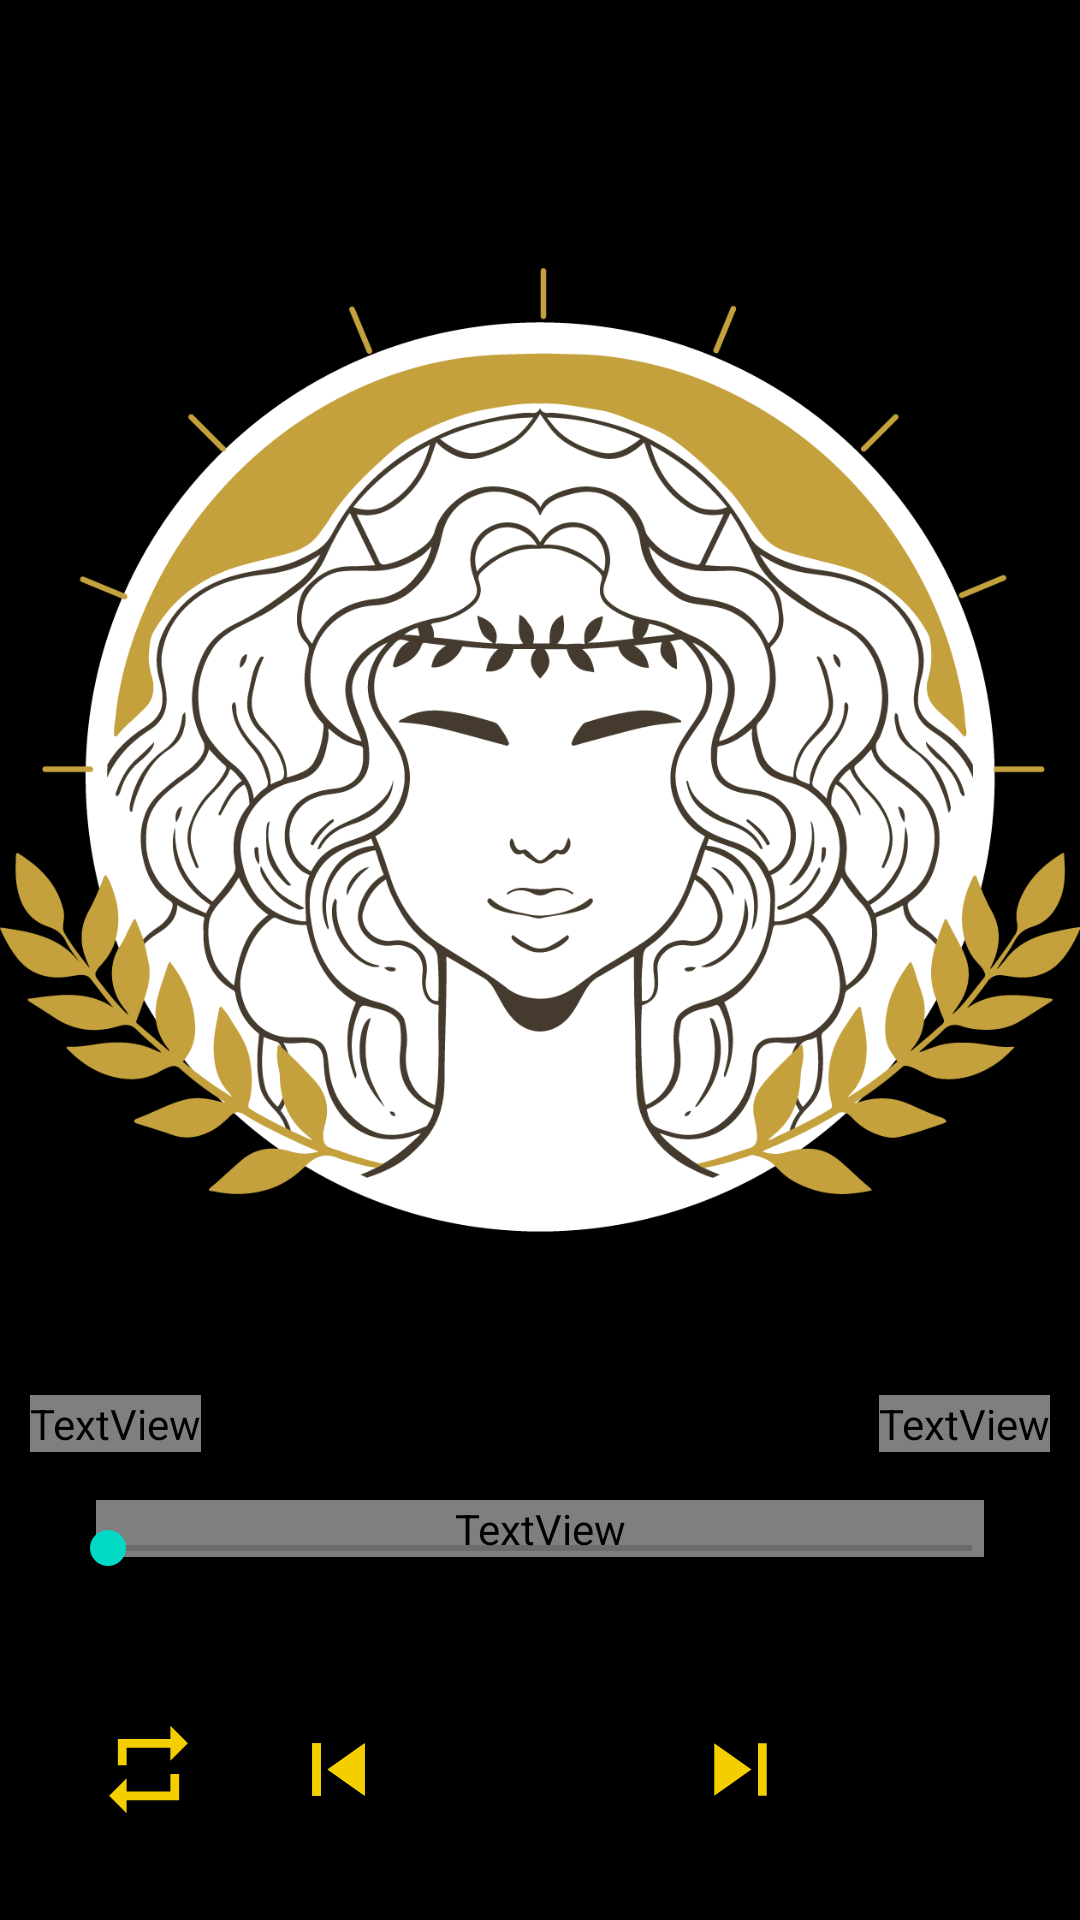

Here is an Android app screen rendered from its layout file. Give the layout XML and the strings, colors and styles it references.
<!-- AndroidManifest.xml: application theme Theme.Musically -->
<!-- res/layout/activity_player.xml -->
<?xml version="1.0" encoding="utf-8"?>
<RelativeLayout xmlns:android="http://schemas.android.com/apk/res/android"
    xmlns:app="http://schemas.android.com/apk/res-auto"
    xmlns:tools="http://schemas.android.com/tools"
    android:layout_width="match_parent"
    android:layout_height="match_parent"
    android:id="@+id/container"
    android:background="@color/black"
    tools:context=".PlayerActivity">
    <RelativeLayout
        android:layout_width="match_parent"
        android:layout_height="500dp"
        android:layout_alignParentTop="true"
        android:id="@+id/layout"
        android:background="@drawable/gredient_bg">


        <ImageView
            android:layout_width="wrap_content"
            android:layout_height="wrap_content"
            android:src="@drawable/image"/>
        
    </RelativeLayout>
<TextView

    android:layout_width="match_parent"
    android:layout_height="wrap_content"
    android:text="This i ssong name"
    android:layout_below="@+id/layout"
    android:gravity="center_horizontal"
    android:textColor="@color/yellow"
    android:textSize="20dp"
    android:textStyle="bold"
    android:singleLine="true"
    android:ellipsize="end"
    android:id="@+id/songname"
    android:layout_marginStart="32dp"
    android:layout_marginEnd="32dp"/>
    <RelativeLayout
        android:id="@+id/relative_layout_for_button"
        android:layout_width="match_parent"
        android:layout_height="100dp"
        android:layout_alignParentBottom="true"
  android:layout_alignParentStart="true"
        android:layout_alignParentEnd="true">
        <ImageView
            android:layout_width="35dp"
            android:layout_height="35dp"
            android:id="@+id/id_shuffle_on"
            android:layout_centerVertical="true"
            android:src="@drawable/ic_baseline_repeat_24"
            android:layout_alignParentStart="true"
            android:layout_marginStart="32dp"/>
        <ImageView
            android:layout_width="35dp"
            android:layout_height="35dp"
            android:id="@+id/id_prev"
            android:background="@drawable/ic_skip_previous"
             android:layout_toStartOf="@+id/play_pause"
            android:layout_marginEnd="32dp"
            android:layout_centerVertical="true"/>
        <ImageView
            android:layout_width="35dp"
            android:layout_height="35dp"
            android:id="@+id/play_pause"

            android:layout_centerHorizontal="true"
            android:layout_centerVertical="true"/>
        <ImageView
            android:layout_width="35dp"
            android:layout_height="35dp"
            android:id="@+id/pre"
            android:background="@drawable/ic_skip_previous"
            android:layout_toStartOf="@+id/play_pause"
            android:layout_marginEnd="32dp"
            android:layout_centerVertical="true"/>

        <ImageView
            android:layout_width="35dp"
            android:layout_height="35dp"
            android:id="@+id/id_next"
            android:background="@drawable/ic_skip_next"
            android:layout_toEndOf="@+id/play_pause"
            android:layout_marginStart="32dp"
            android:layout_centerVertical="true"/>




    </RelativeLayout>
    <RelativeLayout
        android:id="@+id/seek_bar"
        android:layout_width="match_parent"
        android:layout_height="60dp"
        android:layout_marginBottom="15dp"
        android:layout_above="@+id/relative_layout_for_button">
        <TextView
            android:layout_width="wrap_content"
            android:layout_height="wrap_content"
            android:text="3:00"
            android:id="@+id/durationplayed"
            android:textColor="@color/yellow"
            android:layout_marginStart="10dp"
            android:layout_alignParentStart="true"/>
        <TextView
            android:layout_width="wrap_content"
            android:layout_height="wrap_content"
            android:text="3:00"
            android:id="@+id/durationtotal"
            android:textColor="@color/yellow"
            android:layout_marginEnd="10dp"
            android:layout_alignParentEnd="true"/>
        <SeekBar
            android:layout_width="match_parent"
            android:layout_height="wrap_content"
            android:id="@+id/seekbar"
            android:layout_marginStart="20dp"
            android:layout_marginEnd="20dp"
            android:layout_alignParentBottom="true"/>

    </RelativeLayout>


</RelativeLayout>
<!-- resources referenced by this layout -->
<resources>
  <!-- drawable gredient_bg (drawable) -->
  <?xml version="1.0" encoding="utf-8"?>
  <shape xmlns:android="http://schemas.android.com/apk/res/android">
  <gradient android:startColor="@color/yellow" android:angle="-90"/>
  </shape>
  <!-- drawable ic_baseline_repeat_24 (drawable) -->
  <vector android:height="24dp" android:tint="#F4CF00"
      android:viewportHeight="24" android:viewportWidth="24"
      android:width="24dp" xmlns:android="http://schemas.android.com/apk/res/android">
      <path android:fillColor="@android:color/white" android:pathData="M7,7h10v3l4,-4 -4,-4v3L5,5v6h2L7,7zM17,17L7,17v-3l-4,4 4,4v-3h12v-6h-2v4z"/>
  </vector>
  <!-- drawable ic_skip_next (drawable) -->
  <vector android:height="24dp" android:tint="#F4CF00"
      android:viewportHeight="24" android:viewportWidth="24"
      android:width="24dp" xmlns:android="http://schemas.android.com/apk/res/android">
      <path android:fillColor="@android:color/white" android:pathData="M6,18l8.5,-6L6,6v12zM16,6v12h2V6h-2z"/>
  </vector>
  <!-- drawable ic_skip_previous (drawable) -->
  <vector android:height="24dp" android:tint="#F4CF00"
      android:viewportHeight="24" android:viewportWidth="24"
      android:width="24dp" xmlns:android="http://schemas.android.com/apk/res/android">
      <path android:fillColor="@android:color/white" android:pathData="M6,6h2v12L6,18zM9.5,12l8.5,6L18,6z"/>
  </vector>
  <!-- drawable image: png bitmap (drawable-v24, 171398 bytes) -->
  <style name="Theme.Musically" parent="Theme.MaterialComponents.DayNight.NoActionBar">
          
          <item name="colorPrimary">@color/purple_500</item>
          <item name="colorPrimaryVariant">@color/purple_700</item>
          <item name="colorOnPrimary">@color/white</item>
          
          <item name="colorSecondary">@color/teal_200</item>
          <item name="colorSecondaryVariant">@color/teal_700</item>
          <item name="colorOnSecondary">@color/black</item>
          
          <item name="android:statusBarColor" tools:targetApi="l">?attr/colorPrimaryVariant</item>
          
      </style>
  <!-- not gathered from this repository: default colours our renderer supplied (Android Studio template values) -->
  <color name="purple_500">#FF6200EE</color>
  <color name="purple_700">#FF3700B3</color>
  <color name="teal_200">#FF03DAC5</color>
  <color name="teal_700">#FF018786</color>
  <color name="black">#FF000000</color>
  <color name="white">#FFFFFFFF</color>
</resources>
